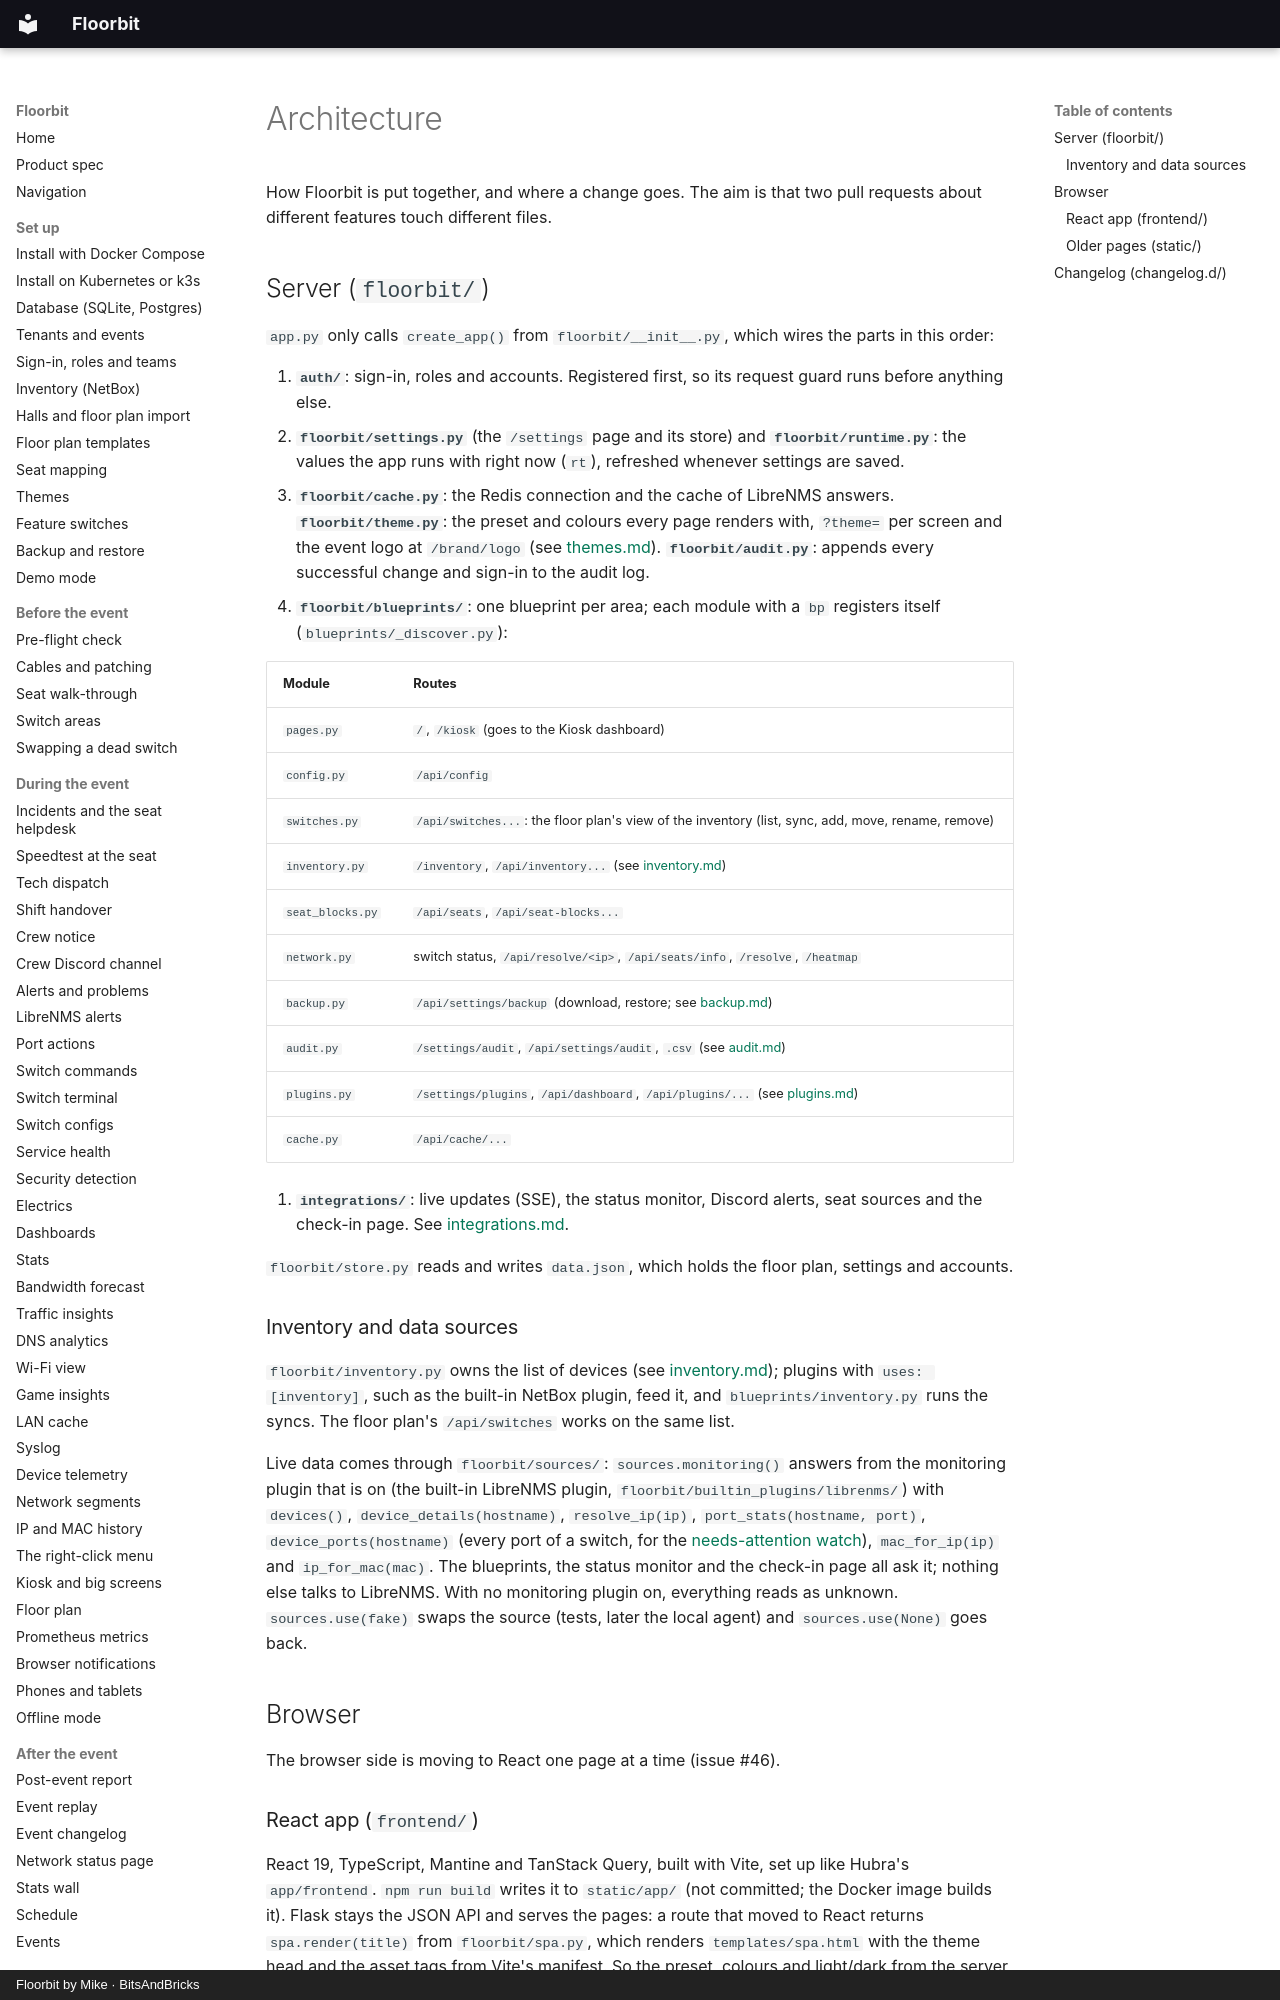

repository: bitsandbricks-ch/floorbit · page: architecture/index.html · generator: mkdocs · copyright: Floorbit by Mike · BitsAndBricks

# Architecture

How Floorbit is put together, and where a change goes. The aim is that two pull requests about
different features touch different files.

## Server (`floorbit/`)

`app.py` only calls `create_app()` from `floorbit/__init__.py`, which wires the parts in this order:

1. **`auth/`**: sign-in, roles and accounts. Registered first, so its request guard runs before
   anything else.
2. **`floorbit/settings.py`** (the `/settings` page and its store) and **`floorbit/runtime.py`**:
   the values the app runs with right now (`rt`), refreshed whenever settings are saved.
3. **`floorbit/cache.py`**: the Redis connection and the cache of LibreNMS answers.
   **`floorbit/theme.py`**: the preset and colours every page renders with, `?theme=` per
   screen and the event logo at `/brand/logo` (see [themes.md](themes.md)).
   **`floorbit/audit.py`**: appends every successful change and sign-in to the audit log.
4. **`floorbit/blueprints/`**: one blueprint per area; each module with a `bp` registers itself (`blueprints/_discover.py`):

   | Module | Routes |
   | --- | --- |
   | `pages.py` | `/`, `/kiosk` (goes to the Kiosk dashboard) |
   | `config.py` | `/api/config` |
   | `switches.py` | `/api/switches...`: the floor plan's view of the inventory (list, sync, add, move, rename, remove) |
   | `inventory.py` | `/inventory`, `/api/inventory...` (see [inventory.md](inventory.md)) |
   | `seat_blocks.py` | `/api/seats`, `/api/seat-blocks...` |
   | `network.py` | switch status, `/api/resolve/<ip>`, `/api/seats/info`, `/resolve`, `/heatmap` |
   | `backup.py` | `/api/settings/backup` (download, restore; see [backup.md](backup.md)) |
   | `audit.py` | `/settings/audit`, `/api/settings/audit`, `.csv` (see [audit.md](audit.md)) |
   | `plugins.py` | `/settings/plugins`, `/api/dashboard`, `/api/plugins/...` (see [plugins.md](plugins.md)) |
   | `cache.py` | `/api/cache/...` |

5. **`integrations/`**: live updates (SSE), the status monitor, Discord alerts, seat sources and
   the check-in page. See [integrations.md](integrations.md).

`floorbit/store.py` reads and writes `data.json`, which holds the floor plan, settings and accounts.

### Inventory and data sources

`floorbit/inventory.py` owns the list of devices (see [inventory.md](inventory.md)); plugins with
`uses: [inventory]`, such as the built-in NetBox plugin, feed it, and `blueprints/inventory.py`
runs the syncs. The floor plan's `/api/switches` works on the same list.

Live data comes through `floorbit/sources/`: `sources.monitoring()` answers from the monitoring
plugin that is on (the built-in LibreNMS plugin, `floorbit/builtin_plugins/librenms/`) with
`devices()`, `device_details(hostname)`, `resolve_ip(ip)`, `port_stats(hostname, port)`,
`device_ports(hostname)` (every port of a switch, for the [needs-attention watch](alerts.md#seats-with-trouble)),
`mac_for_ip(ip)` and `ip_for_mac(mac)`. The blueprints, the status monitor and the check-in page all
ask it; nothing else talks to LibreNMS. With no monitoring plugin on, everything reads as unknown.
`sources.use(fake)` swaps the source (tests, later the local agent) and `sources.use(None)` goes back.

## Browser

The browser side is moving to React one page at a time (issue #46).
